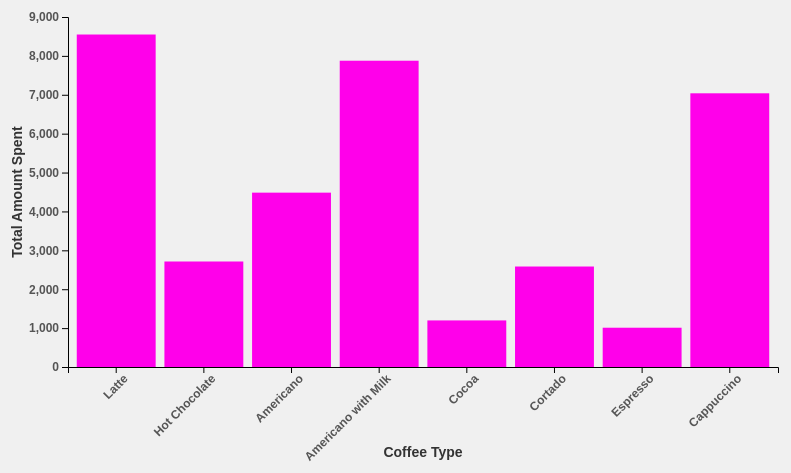
D3 v6 page, settled after 360 driven frames (6 s of simulated time); the page loaded 1 data file(s).


// ── script.js
const margin = { top: 50, right: 30, bottom: 100, left: 60 },
  width = 800 - margin.left - margin.right,
  height = 500 - margin.top - margin.bottom;

let currentSlide = 0;

const svg = d3.select("#visualization")
  .append("svg")
  .attr("width", width + margin.left + margin.right)
  .attr("height", height + margin.top + margin.bottom)
  .append("g")
  .attr("transform", `translate(${margin.left}, ${margin.top})`);

const tooltip = d3.select("#visualization")
  .append("div")
  .attr("class", "tooltip");


function updateBarChart(data) {
  svg.selectAll("*").remove();

  const x = d3.scaleBand().domain(data.map(d => d.coffee_name)).range([0, width]).padding(0.1);
  const y = d3.scaleLinear().domain([0, d3.max(data, d => d.total)]).nice().range([height, 0]);

  svg.selectAll(".bar")
    .data(data)
    .enter()
    .append("rect")
    .attr("class", "bar")
    .attr("x", d => x(d.coffee_name))
    .attr("y", d => y(d.total))
    .attr("width", x.bandwidth())
    .attr("height", d => height - y(d.total))
    .attr("fill", "#4CAF50")
    .on("mouseover", (event, d) => {
      tooltip.transition().duration(200).style("opacity", 1);
      tooltip.html(`Coffee: ${d.coffee_name}<br>Total: $${d.total.toFixed(2)}`)
        .style("left", (event.pageX - 40) + "px")
        .style("top", (event.pageY - 60) + "px");
    })
    .on("mouseout", () => {
      tooltip.transition().duration(500).style("opacity", 0);
    });

  
  svg.append("g")
    .attr("transform", `translate(0, ${height})`)
    .call(d3.axisBottom(x))
    .selectAll("text")
    .attr("transform", "rotate(-45)")
    .style("text-anchor", "end")
    .style("font-size", "12px")
    .style("fill", "#555")
    .style("font-weight", "bold");

  svg.append("g")
    .call(d3.axisLeft(y))
    .selectAll("text")
    .style("font-size", "12px")
    .style("fill", "#555")
    .style("font-weight", "bold");

  
  svg.append("text")
    .attr("class", "axis-label")
    .attr("transform", `translate(${width / 2}, ${height + margin.bottom - 10})`)
    .style("text-anchor", "middle")
    .style("font-size", "14px")
    .style("fill", "#333")
    .style("font-weight", "bold") 
    .text("Coffee Type");

  svg.append("text")
    .attr("class", "axis-label")
    .attr("transform", "rotate(-90)")
    .attr("y", -margin.left)
    .attr("x", -height / 2)
    .attr("dy", "1em")
    .style("text-anchor", "middle")
    .style("font-size", "14px")
    .style("fill", "#333")
    .style("font-weight", "bold") 
    .text("Total Amount Spent");
}

function updateScatterPlot(data) {
  svg.selectAll("*").remove();

  const x = d3.scaleBand().domain(data.map(d => d.coffee_name)).range([0, width]).padding(0.1);
  const y = d3.scaleLinear().domain([0, d3.max(data, d => d.money)]).nice().range([height, 0]);

  const color = d3.scaleOrdinal(d3.schemeCategory10);

  svg.selectAll("circle")
    .data(data)
    .enter()
    .append("circle")
    .attr("cx", d => x(d.coffee_name) + x.bandwidth() / 2)
    .attr("cy", d => y(d.money))
    .attr("r", 5)
    .attr("fill", d => color(d.coffee_name))
    .on("mouseover", (event, d) => {
      tooltip.transition().duration(200).style("opacity", 1);
      tooltip.html(`Coffee: ${d.coffee_name}<br>Money: $${d.money.toFixed(2)}`)
        .style("left", (event.pageX - 40) + "px")
        .style("top", (event.pageY - 60) + "px");
    })
    .on("mouseout", () => {
      tooltip.transition().duration(500).style("opacity", 0);
    });

 
  svg.append("g")
    .attr("transform", `translate(0, ${height})`)
    .call(d3.axisBottom(x))
    .selectAll("text")
    .attr("transform", "rotate(-45)")
    .style("text-anchor", "end")
    .style("font-size", "12px")
    .style("fill", "#555")
    .style("font-weight", "bold"); 

  svg.append("g")
    .call(d3.axisLeft(y))
    .selectAll("text")
    .style("font-size", "12px")
    .style("fill", "#555")
    .style("font-weight", "bold"); 

 
  svg.append("text")
    .attr("class", "axis-label")
    .attr("transform", `translate(${width / 2}, ${height + margin.bottom - 10})`)
    .style("text-anchor", "middle")
    .style("font-size", "14px")
    .style("fill", "#333")
    .style("font-weight", "bold") 
    .text("Coffee Type");

  svg.append("text")
    .attr("class", "axis-label")
    .attr("transform", "rotate(-90)")
    .attr("y", -margin.left)
    .attr("x", -height / 2)
    .attr("dy", "1em")
    .style("text-anchor", "middle")
    .style("font-size", "14px")
    .style("fill", "#333")
    .style("font-weight", "bold") 
    .text("Total Amount Spent");

  const legend = svg.selectAll(".legend")
    .data(color.domain())
    .enter()
    .append("g")
    .attr("class", "legend")
    .attr("transform", (d, i) => `translate(0, ${i * 20})`);

  legend.append("rect")
    .attr("x", width - 18)
    .attr("width", 18)
    .attr("height", 18)
    .style("fill", color);

  legend.append("text")
    .attr("x", width - 24)
    .attr("y", 9)
    .attr("dy", ".35em")
    .style("text-anchor", "end")
    .style("font-size", "12px")
    .style("font-weight", "bold") 
    .text(d => d);
}





function updateCashTypeBarChart(data) {
  svg.selectAll("*").remove();

  const aggregatedCashData = d3.rollups(data, v => d3.sum(v, d => d.money), d => d.cash_type)
    .map(([key, value]) => ({ cash_type: key, total: value }));

  const x = d3.scaleBand().domain(aggregatedCashData.map(d => d.cash_type)).range([0, width]).padding(0.1);
  const y = d3.scaleLinear().domain([0, d3.max(aggregatedCashData, d => d.total)]).nice().range([height, 0]);

  svg.selectAll(".bar")
    .data(aggregatedCashData)
    .enter()
    .append("rect")
    .attr("class", "bar")
    .attr("x", d => x(d.cash_type))
    .attr("y", d => y(d.total))
    .attr("width", x.bandwidth())
    .attr("height", d => height - y(d.total))
    .attr("fill", "#4CAF50")
    .on("mouseover", (event, d) => {
      tooltip.transition().duration(200).style("opacity", 1);
      tooltip.html(`Cash Type: ${d.cash_type}<br>Total: $${d.total.toFixed(2)}`)
        .style("left", (event.pageX - 40) + "px")
        .style("top", (event.pageY - 60) + "px");
    })
    .on("mouseout", () => {
      tooltip.transition().duration(500).style("opacity", 0);
    });

  
  svg.append("g")
    .attr("transform", `translate(0, ${height})`)
    .call(d3.axisBottom(x))
    .selectAll("text")
    .attr("transform", "rotate(-45)")
    .style("text-anchor", "end")
    .style("font-size", "12px")
    .style("fill", "#555")
    .style("font-weight", "bold"); 

  svg.append("g")
    .call(d3.axisLeft(y))
    .selectAll("text")
    .style("font-size", "12px")
    .style("fill", "#555")
    .style("font-weight", "bold"); 

  
  svg.append("text")
    .attr("class", "axis-label")
    .attr("transform", `translate(${width / 2}, ${height + margin.bottom - 50})`)
    .style("text-anchor", "middle")
    .style("font-size", "14px")
    .style("fill", "#333")
    .style("font-weight", "bold") 
    .text("Cash Type");

  svg.append("text")
    .attr("class", "axis-label")
    .attr("transform", "rotate(-90)")
    .attr("y", -margin.left)
    .attr("x", -height / 2)
    .attr("dy", "1em")
    .style("text-anchor", "middle")
    .style("font-size", "14px")
    .style("fill", "#333")
    .style("font-weight", "bold") 
    .text("Total Amount Spent");
}



function updateLineChart(data) {
  svg.selectAll("*").remove();

  const aggregatedData = d3.rollups(data, v => d3.sum(v, d => d.money), d => d.coffee_name)
    .map(([key, value]) => ({ coffee_name: key, total: value }));

  const x = d3.scaleBand().domain(aggregatedData.map(d => d.coffee_name)).range([0, width]).padding(0.1);
  const y = d3.scaleLinear().domain([0, d3.max(aggregatedData, d => d.total)]).nice().range([height, 0]);

  const line = d3.line()
    .x(d => x(d.coffee_name) + x.bandwidth() / 2)
    .y(d => y(d.total));

  svg.append("path")
    .datum(aggregatedData)
    .attr("fill", "none")
    .attr("stroke", "hotpink") 
    .attr("stroke-width", 2)  
    .attr("d", line);

  svg.selectAll("circle")
    .data(aggregatedData)
    .enter()
    .append("circle")
    .attr("cx", d => x(d.coffee_name) + x.bandwidth() / 2)
    .attr("cy", d => y(d.total))
    .attr("r", 5)
    .attr("fill", "hotpink") 
    .on("mouseover", (event, d) => {
      tooltip.transition().duration(200).style("opacity", 1);
      tooltip.html(`Coffee: ${d.coffee_name}<br>Total: $${d.total.toFixed(2)}`)
        .style("left", (event.pageX - 40) + "px")
        .style("top", (event.pageY - 60) + "px");
    })
    .on("mouseout", () => {
      tooltip.transition().duration(500).style("opacity", 0);
    });

 
  svg.append("g")
    .attr("transform", `translate(0, ${height})`)
    .call(d3.axisBottom(x))
    .selectAll("text")
    .attr("transform", "rotate(-45)")
    .style("text-anchor", "end")
    .style("font-size", "12px")
    .style("fill", "#555")
    .style("font-weight", "bold"); 

  svg.append("g")
    .call(d3.axisLeft(y))
    .selectAll("text")
    .style("font-size", "12px")
    .style("fill", "#555")
    .style("font-weight", "bold");

  
  svg.append("text")
    .attr("class", "axis-label")
    .attr("transform", `translate(${width / 2}, ${height + margin.bottom - 10})`)
    .style("text-anchor", "middle")
    .style("font-size", "14px")
    .style("fill", "#333")
    .style("font-weight", "bold") 
    .text("Coffee Type");

  svg.append("text")
    .attr("class", "axis-label")
    .attr("transform", "rotate(-90)")
    .attr("y", -margin.left)
    .attr("x", -height / 2)
    .attr("dy", "1em")
    .style("text-anchor", "middle")
    .style("font-size", "14px")
    .style("fill", "#333")
    .style("font-weight", "bold") 
    .text("Total Amount Spent");
}

d3.csv("data.csv").then(data => {
  data.forEach(d => {
    d.money = +d.money;
  });

  const aggregatedData = d3.rollups(data, v => d3.sum(v, d => d.money), d => d.coffee_name)
    .map(([key, value]) => ({ coffee_name: key, total: value }));

  const slides = [
    () => updateBarChart(aggregatedData),
    () => updateScatterPlot(data),
    () => updateLineChart(data),
    () => updateCashTypeBarChart(data)
  ];

  slides[currentSlide]();

  document.getElementById("next").addEventListener("click", () => {
    currentSlide = (currentSlide + 1) % slides.length;
    slides[currentSlide]();
  });

  document.getElementById("prev").addEventListener("click", () => {
    currentSlide = (currentSlide - 1 + slides.length) % slides.length;
    slides[currentSlide]();
  });
}).catch(error => {
  console.error('Error loading the data:', error);
});

### data: data.csv
date, datetime, cash_type, card, money, coffee_name
3/1/24, 15:50.5, card, ANON-0000-0000-0001, 38.7, Latte
3/1/24, 19:22.5, card, ANON-0000-0000-0002, 38.7, Hot Chocolate
3/1/24, 20:18.1, card, ANON-0000-0000-0002, 38.7, Hot Chocolate
3/1/24, 46:33.0, card, ANON-0000-0000-0003, 28.9, Americano
3/1/24, 48:14.6, card, ANON-0000-0000-0004, 38.7, Latte
3/1/24, 39:47.7, card, ANON-0000-0000-0005, 33.8, Americano with Milk
3/1/24, 19:02.8, card, ANON-0000-0000-0006, 38.7, Hot Chocolate
3/1/24, 39:03.6, card, ANON-0000-0000-0007, 33.8, Americano with Milk
3/1/24, 22:01.8, card, ANON-0000-0000-0008, 38.7, Cocoa
3/1/24, 23:15.9, card, ANON-0000-0000-0008, 33.8, Americano with Milk
3/1/24, 29:17.4, card, ANON-0000-0000-0009, 33.8, Americano with Milk
3/2/24, 22:07.0, card, ANON-0000-0000-0010, 28.9, Americano
3/2/24, 30:35.7, cash, , 40, Latte
3/2/24, 41:41.2, card, ANON-0000-0000-0011, 33.8, Americano with Milk
3/2/24, 59:45.5, card, ANON-0000-0000-0012, 33.8, Americano with Milk
3/2/24, 38:35.5, card, ANON-0000-0000-0013, 28.9, Americano
3/2/24, 37:24.5, card, ANON-0000-0000-0014, 33.8, Americano with Milk
3/2/24, 34:55.0, card, ANON-0000-0000-0004, 28.9, Americano
3/3/24, 10:44.0, cash, , 40, Latte
3/3/24, 27:18.6, card, ANON-0000-0000-0015, 38.7, Latte
3/3/24, 33:56.1, card, ANON-0000-0000-0016, 28.9, Cortado
3/3/24, 26:56.1, card, ANON-0000-0000-0012, 28.9, Americano
3/3/24, 09:36.3, card, ANON-0000-0000-0017, 38.7, Hot Chocolate
3/3/24, 06:40.3, card, ANON-0000-0000-0018, 38.7, Cocoa
3/3/24, 08:45.9, card, ANON-0000-0000-0019, 28.9, Cortado
3/3/24, 03:23.4, card, ANON-0000-0000-0020, 33.8, Americano with Milk
3/3/24, 04:27.9, card, ANON-0000-0000-0020, 33.8, Americano with Milk
3/3/24, 08:05.0, card, ANON-0000-0000-0020, 38.7, Hot Chocolate
3/4/24, 03:52.0, card, ANON-0000-0000-0001, 38.7, Latte
3/4/24, 54:51.0, card, ANON-0000-0000-0021, 38.7, Latte
3/4/24, 05:16.2, card, ANON-0000-0000-0012, 33.8, Americano with Milk
3/4/24, 04:37.7, card, ANON-0000-0000-0022, 24, Espresso
3/5/24, 59:52.7, card, ANON-0000-0000-0001, 38.7, Latte
3/5/24, 34:56.0, card, ANON-0000-0000-0023, 38.7, Latte
3/5/24, 34:06.0, card, ANON-0000-0000-0024, 38.7, Latte
3/5/24, 35:25.0, card, ANON-0000-0000-0025, 38.7, Hot Chocolate
3/5/24, 36:28.6, card, ANON-0000-0000-0026, 38.7, Cocoa
3/5/24, 37:13.7, card, ANON-0000-0000-0027, 38.7, Hot Chocolate
3/5/24, 38:09.4, card, ANON-0000-0000-0009, 38.7, Hot Chocolate
3/5/24, 56:15.8, card, ANON-0000-0000-0028, 28.9, Cortado
3/5/24, 01:31.2, card, ANON-0000-0000-0028, 38.7, Hot Chocolate
3/6/24, 30:27.1, cash, , 35, Americano with Milk
3/6/24, 24:07.7, card, ANON-0000-0000-0012, 28.9, Americano
3/6/24, 25:14.4, card, ANON-0000-0000-0012, 28.9, Cortado
3/6/24, 52:01.8, card, ANON-0000-0000-0029, 38.7, Cappuccino
3/6/24, 53:18.3, card, ANON-0000-0000-0029, 38.7, Cappuccino
3/7/24, 08:58.9, cash, , 40, Latte
3/7/24, 18:40.5, card, ANON-0000-0000-0030, 38.7, Hot Chocolate
3/7/24, 03:59.0, card, ANON-0000-0000-0031, 38.7, Latte
3/7/24, 25:44.0, cash, , 40, Latte
3/7/24, 40:22.6, card, ANON-0000-0000-0032, 28.9, Americano
3/7/24, 41:28.8, card, ANON-0000-0000-0033, 33.8, Americano with Milk
3/8/24, 34:41.3, card, ANON-0000-0000-0012, 28.9, Cortado
3/8/24, 22:28.7, card, ANON-0000-0000-0034, 38.7, Cappuccino
3/8/24, 53:02.0, card, ANON-0000-0000-0035, 28.9, Americano
3/8/24, 44:12.7, card, ANON-0000-0000-0012, 28.9, Americano
3/8/24, 45:11.0, card, ANON-0000-0000-0033, 28.9, Americano
3/8/24, 46:11.2, card, ANON-0000-0000-0012, 33.8, Americano with Milk
3/8/24, 57:51.5, card, ANON-0000-0000-0036, 38.7, Latte
3/8/24, 59:24.9, card, ANON-0000-0000-0037, 38.7, Latte
... 1,000 more rows